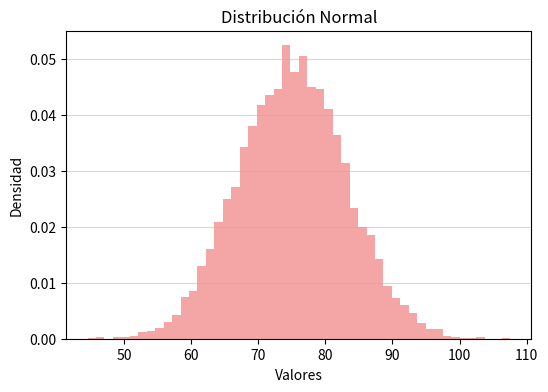
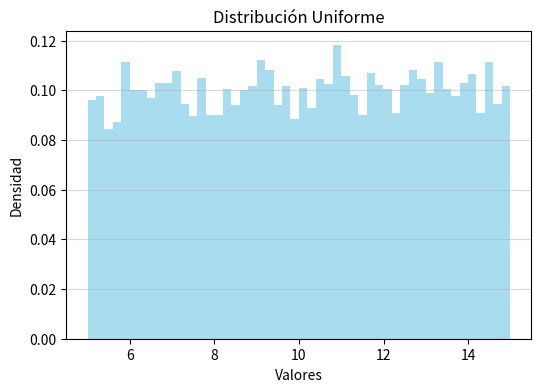
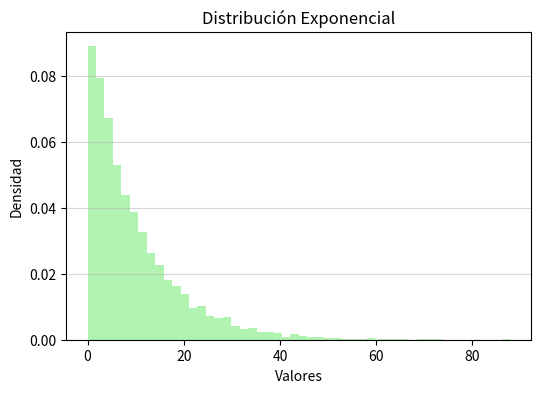

Reproduce these figures in Python, in order.
import numpy as np
import matplotlib.pyplot as plt 

np.random.seed(123)
N = 10000 
media = 75
desviacion_estandar = 8
var_normal = np.random.normal(loc=media, scale=desviacion_estandar, size=N)

print(f"1. Normal (primeros 5 valores): {var_normal[:5]}")

plt.figure(figsize=(6, 4))
plt.hist(var_normal, bins=50, density=True, alpha=0.7, color='lightcoral')
plt.title('Distribución Normal')
plt.xlabel('Valores')
plt.ylabel('Densidad')
plt.grid(axis='y', alpha=0.5)
plt.show()

limite_inf = 5.0
limite_sup = 15.0
var_uniforme = np.random.uniform(low=limite_inf, high=limite_sup, size=N)

print(f"\n2. Uniforme (primeros 5 valores): {var_uniforme[:5]}")

plt.figure(figsize=(6, 4))
plt.hist(var_uniforme, bins=50, density=True, alpha=0.7, color='skyblue')
plt.title('Distribución Uniforme')
plt.xlabel('Valores')
plt.ylabel('Densidad')
plt.grid(axis='y', alpha=0.5)
plt.show()

tasa_lambda = 0.1 
var_exponencial = np.random.exponential(scale=1/tasa_lambda, size=N)

print(f"\n3. Exponencial (primeros 5 valores): {var_exponencial[:5]}")


plt.figure(figsize=(6, 4))
plt.hist(var_exponencial, bins=50, density=True, alpha=0.7, color='lightgreen')
plt.title('Distribución Exponencial')
plt.xlabel('Valores')
plt.ylabel('Densidad')
plt.grid(axis='y', alpha=0.5)
plt.show()
